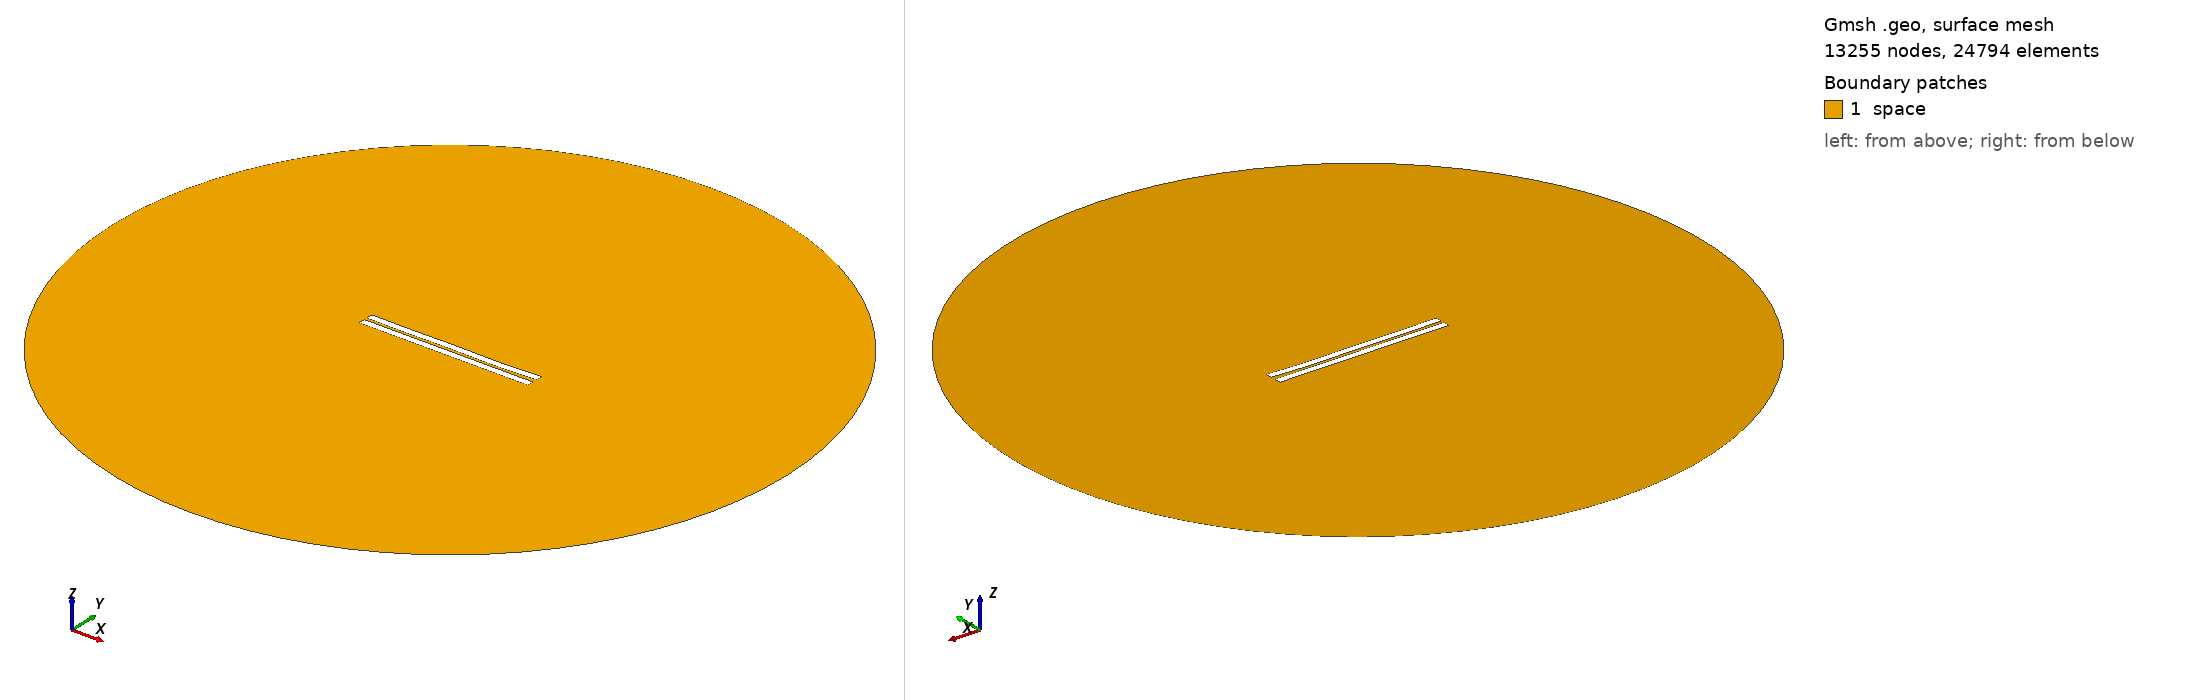

Gmsh geometry script, surface-meshed: 13255 nodes, 24794 surface elements. Boundary patches (legend numbers): 1 space. Left view from above one corner, right view from below the opposite corner. Legend entries are the model's physical surfaces. The drawing asked Gmsh for element sizes between 1% and 20% of the model's largest extent; the script's own settings can give other sizes.

=== 1016.geo (drawn) ===
//---------------------------------------
// Geometry kernel
//---------------------------------------

SetFactory("OpenCASCADE");



//---------------------------------------
// Parameters of the geometry
//---------------------------------------

// Overetch of the upper plate
overetch = 0.0;

// Distance between the plates
distance = 1.75;

// Discretization over the x axis (for the deformation)
nx = 50; 

// Length of the plate
L = 100 - overetch; 

// Number of modes
n = 4; 

// 1st mode coefficient
coeff(1) = 0.07499999999999998;
beta(1) = 0.596864 * 3.1415926535 / L;

// 2nd mode coefficient
coeff(2) = -0.15;
beta(2) = 1.49418 * 3.1415926535 / L;

// 3rd mode coefficient
coeff(3) = 0.07499999999999998;
beta(3) = 2.50025 * 3.1415926535 / L;

// 4th mode coefficient
coeff(4) = -0.15;
beta(4) = 3.49999 * 3.1415926535 / L;



//---------------------------------------
// Upper plate (deformed rectangle)
//---------------------------------------

// Coordiantes of the upper plate
xmin = -50;
xmax = 50 - overetch;

// Height of the upper plate
yheight = 4 - 2 * overetch;

// Indexes of the points
UpperID[] = {};
LowerID[] = {};
LeftID[] = {};
RightID[] = {};

// Point index
p = 1;

// Horizontal edges
For i In {1:nx}
    x = xmin + (i-1)*(xmax - xmin)/(nx-1);

    y_bottom = distance / 2 + overetch;
    For j In {1:n}
        C = (Cosh(beta(j)*L) + Cos(beta(j)*L)) / (Sinh(beta(j)*L) + Sin(beta(j)*L));
        y_bottom  = y_bottom + coeff(j) * (Cosh(beta(j)*(x+50)) - Cos(beta(j)*(x+50)) - C * (Sinh(beta(j)*(x+50)) - Sin(beta(j)*(x+50))));
    EndFor

    y_top = y_bottom + yheight;

    Point(p) = {x, y_top, 0, 1.0};
    UpperID[i] = p;
    p = p + 1;

    Point(p) = {x, y_bottom, 0, 1.0};
    LowerID[i] = p;
    p = p + 1;
EndFor

// Create point lists
UpperPts[] = {}; LowerPts[] = {};
For i In {1:nx}
  UpperPts[] += {UpperID[i]};
  LowerPts[] += {LowerID[i]};
EndFor

// Build splines
Spline(1) = {UpperPts[]};
Spline(2) = {LowerPts[]};
Line(3) = {LowerPts[nx-1], UpperPts[nx-1]};
Line(4) = {LowerPts[0], UpperPts[0]};

// Build the plane surface
Curve Loop(1) = {2, 3, -1, -4};
Plane Surface(1) = {1};



//---------------------------------------
// Lower plate (rectangle)
//---------------------------------------

// Vertices
Point(1001) = {-50, -1, 0, 1.0};
Point(1002) = { 50, -1, 0, 1.0};
Point(1003) = { 50,  -5, 0, 1.0};
Point(1004) = {-50,  -5, 0, 1.0};

// Edges
Line(5) = {1001, 1002};
Line(6) = {1002, 1003};
Line(7) = {1003, 1004};
Line(8) = {1004, 1001};

// Plane surface
Line Loop(2) = {5, 6, 7, 8};
Plane Surface(2) = {2}; 



//---------------------------------------
// Outer (fictious) boundary
//---------------------------------------

// Points
Point(1005) = {0, 0, 0};       // Center
Point(1006) = {200, 0, 0};     // Start point
Point(1007) = {0, 200, 0};     // 90 degrees
Point(1008) = {-200, 0, 0};    // 180 degrees
Point(1009) = {0, -200, 0};    // 270 degrees

// Circle arcs (each needs start, center, end)
Circle(9) = {1006, 1005, 1007};
Circle(10) = {1007, 1005, 1008};
Circle(11) = {1008, 1005, 1009};
Circle(12) = {1009, 1005, 1006};

// Plane surface for the entire domain
Curve Loop(3) = {9, 10, 11, 12};
Surface(3) = {3};

// Subtract the plates from the whole domain to obtain the actual domain where we want to solve the equations
BooleanDifference{ Surface{3}; Delete; }{ Surface{1}; Surface{2}; Delete; }




//---------------------------------------
// Transfinite Lines/Curves
//---------------------------------------

// Set the number of points on the boundaries
r = 7;

// Plates
Transfinite Curve {1, 2} = 50*r Using Progression 1;
Transfinite Curve {3, 4} = 2*r Using Progression 1;
Transfinite Line {5, 7} = 50*r Using Progression 1;
Transfinite Line {6, 8} = 2*r Using Progression 1;

// Outer boundary
Transfinite Line {9, 10, 11, 12} = 20 Using Progression 1;



//---------------------------------------
// Physical groups
//---------------------------------------                

// Physical curves (boundaries)
Physical Line("force_segment", 10) = {2};
Physical Line("upper_plate", 11) = {1, 3, 4};
Physical Line("lower_plate", 12) = {5, 6, 7, 8};
Physical Line("boundary", 20) = {9, 10, 11, 12};

// Physical Surfaces
Physical Surface("space", 30) = {3};



//---------------------------------------
// 6. Generate the Mesh
//---------------------------------------

// 2D mesh generation
Mesh 2;
